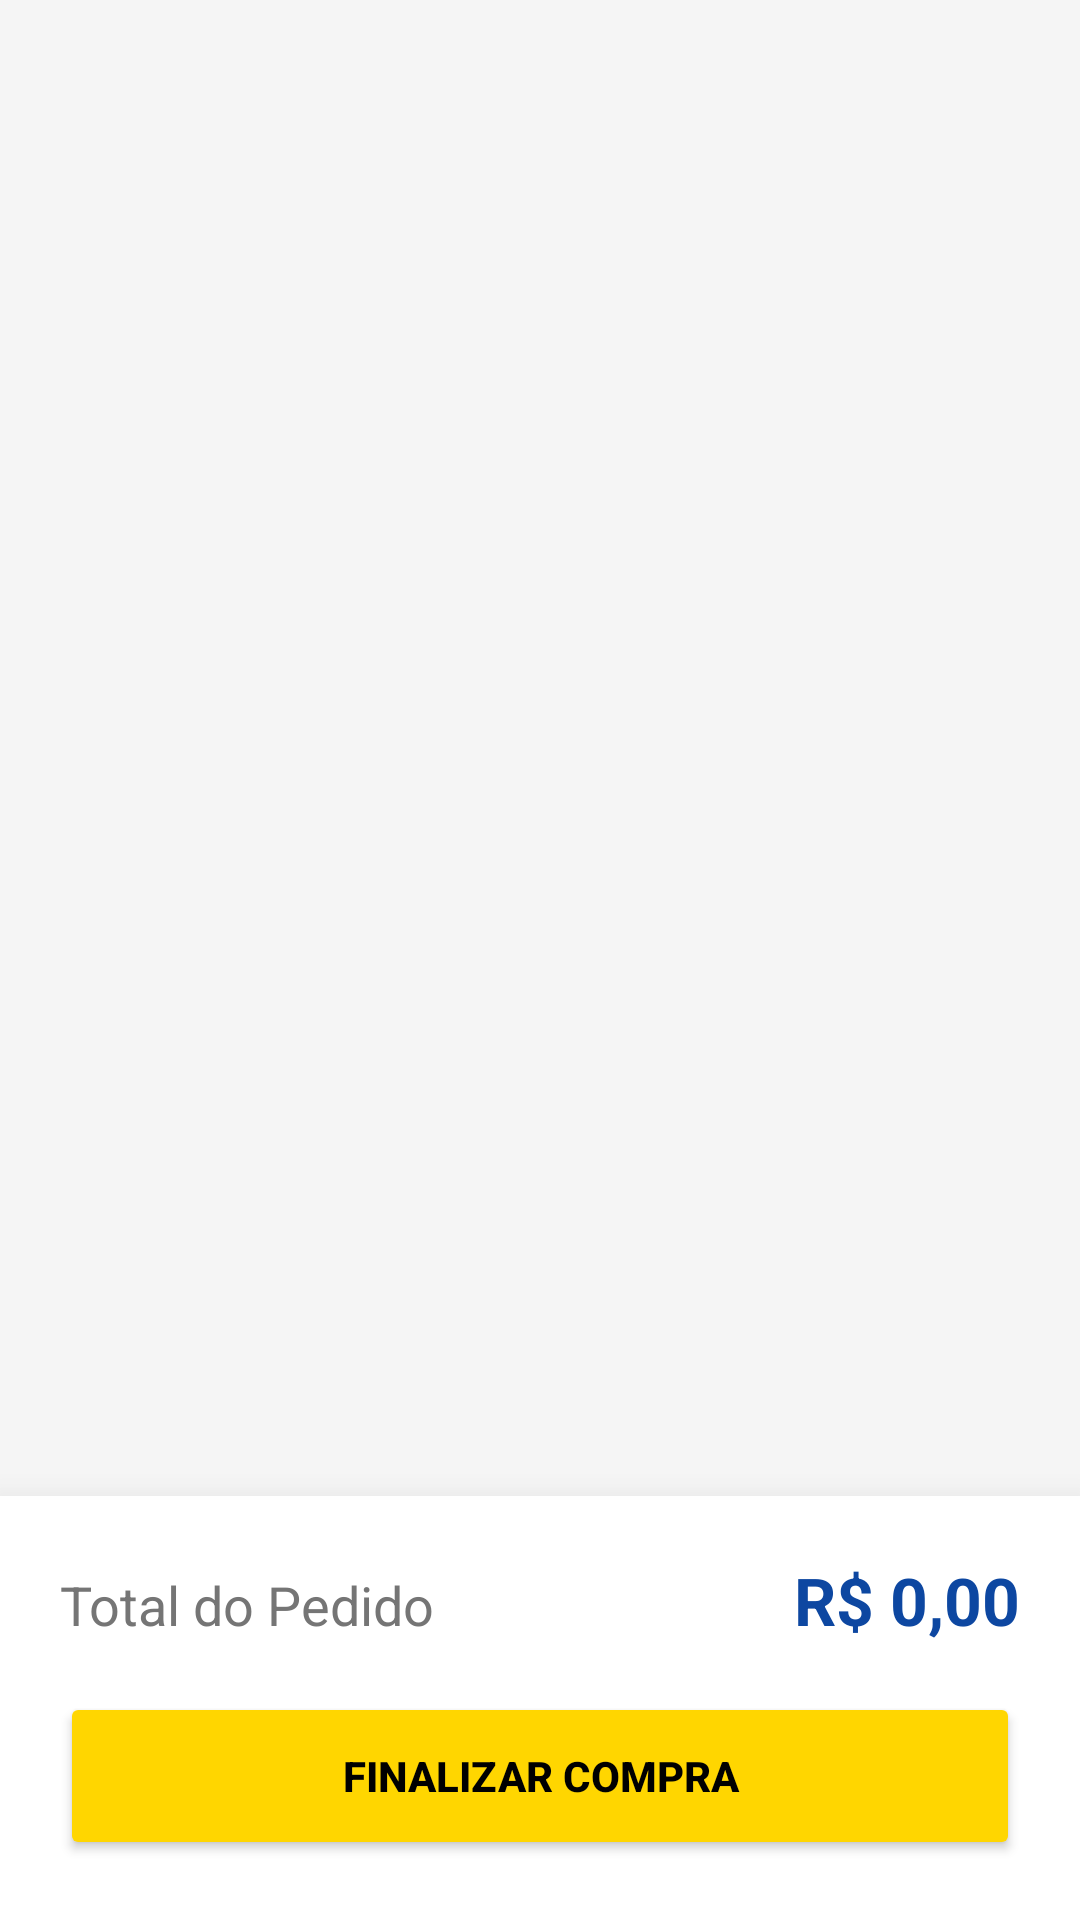

Write the Android layout XML for this screen, with the resource values it uses.
<!-- AndroidManifest.xml: application theme Theme.AppComprasAndroid -->
<!-- res/layout/fragment_carrinho.xml -->
<?xml version="1.0" encoding="utf-8"?>
<RelativeLayout xmlns:android="http://schemas.android.com/apk/res/android"
    xmlns:app="http://schemas.android.com/apk/res-auto"
    android:layout_width="match_parent"
    android:layout_height="match_parent"
    android:background="@color/background"
    android:clickable="true"
    android:focusable="true">

    
    
    
    <androidx.recyclerview.widget.RecyclerView
        android:id="@+id/recyclerCarrinho"
        android:layout_width="match_parent"
        android:layout_height="match_parent"
        android:layout_above="@id/cardResumo"
        android:paddingVertical="8dp"
        android:clipToPadding="false"/>

    
    
    
    <androidx.cardview.widget.CardView
        android:id="@+id/cardResumo"
        android:layout_width="match_parent"
        android:layout_height="wrap_content"
        android:layout_alignParentBottom="true"
        app:cardElevation="16dp"
        app:cardCornerRadius="0dp">

        
        
        
        <LinearLayout
            android:layout_width="match_parent"
            android:layout_height="wrap_content"
            android:orientation="vertical"
            android:padding="20dp">

            
            
            
            <LinearLayout
                android:layout_width="match_parent"
                android:layout_height="wrap_content"
                android:orientation="horizontal"
                android:layout_marginBottom="16dp">

                
                
                
                <TextView
                    android:layout_width="0dp"
                    android:layout_height="wrap_content"
                    android:layout_weight="1"
                    android:text="Total do Pedido"
                    android:textSize="18sp"
                    android:textColor="@color/textSecondary"/>

                
                
                
                <TextView
                    android:id="@+id/txtTotal"
                    android:layout_width="wrap_content"
                    android:layout_height="wrap_content"
                    android:text="R$ 0,00"
                    android:textSize="22sp"
                    android:textStyle="bold"
                    android:textColor="@color/primary"/>
            </LinearLayout>

            
            
            
            <Button
                android:id="@+id/btnConfirmar"
                android:layout_width="match_parent"
                android:layout_height="56dp"
                android:text="FINALIZAR COMPRA"
                android:textStyle="bold"
                android:backgroundTint="@color/cta_button"
                android:textColor="@color/black"
                app:cornerRadius="8dp"
                android:elevation="4dp"/>

        </LinearLayout>
    </androidx.cardview.widget.CardView>

</RelativeLayout>
<!-- resources referenced by this layout -->
<resources>
  <color name="background">#F5F5F5</color>
  <color name="black">#FF000000</color>
  <color name="cta_button">#FFD600</color>
  <color name="primary">#0D47A1</color>
  <color name="textSecondary">#757575</color>
  <style name="Theme.AppComprasAndroid" parent="Base.Theme.AppComprasAndroid" />
  <style name="Base.Theme.AppComprasAndroid" parent="Theme.Material3.DayNight.NoActionBar">
          
          
          
          
      </style>
</resources>
